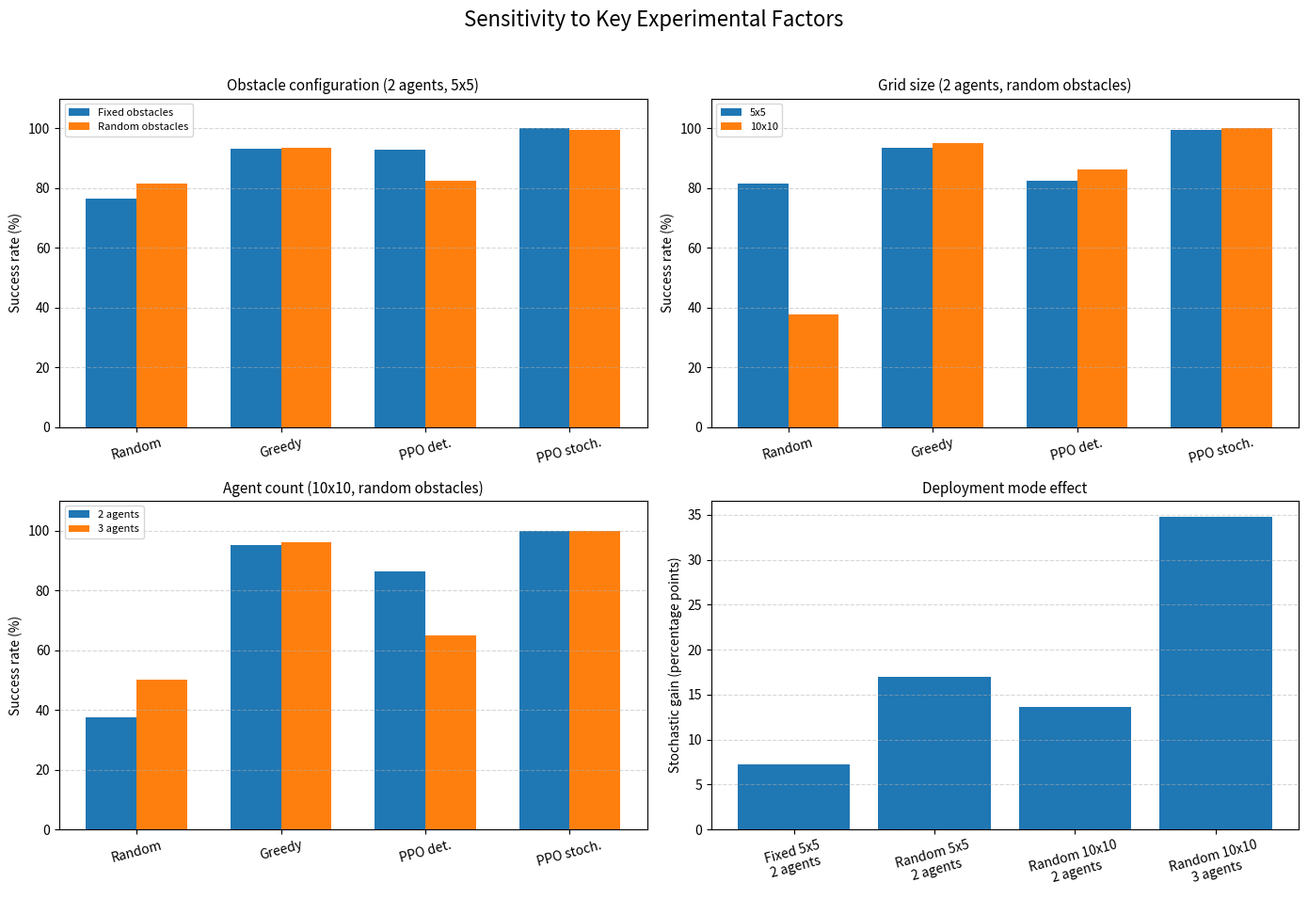

Python code for this plot:
import os

import matplotlib.pyplot as plt
import numpy as np


METHOD_LABELS = [
    "Random",
    "Greedy",
    "PPO det.",
    "PPO stoch.",
]


FIXED_5X5 = [76.40, 93.10, 92.80, 100.00]
RANDOM_5X5 = [81.50, 93.50, 82.40, 99.40]

RANDOM_10X10_2AGENTS = [37.60, 95.10, 86.30, 99.98]
RANDOM_10X10_3AGENTS = [50.00, 96.20, 65.00, 99.82]

DEPLOYMENT_GAIN_LABELS = [
    "Fixed 5x5\n2 agents",
    "Random 5x5\n2 agents",
    "Random 10x10\n2 agents",
    "Random 10x10\n3 agents",
]

DEPLOYMENT_GAINS = [
    100.00 - 92.80,
    99.40 - 82.40,
    99.98 - 86.30,
    99.82 - 65.00,
]


def ensure_output_directories():
    os.makedirs("plots", exist_ok=True)
    os.makedirs("results/final_analysis", exist_ok=True)


def grouped_comparison_subplot(
    ax,
    before_values,
    after_values,
    before_label,
    after_label,
    title,
):
    x = np.arange(len(METHOD_LABELS))
    width = 0.35

    ax.bar(x - width / 2, before_values, width, label=before_label)
    ax.bar(x + width / 2, after_values, width, label=after_label)

    ax.set_title(title, fontsize=11)
    ax.set_ylabel("Success rate (%)")
    ax.set_xticks(x)
    ax.set_xticklabels(METHOD_LABELS, rotation=15)
    ax.set_ylim(0, 110)
    ax.grid(axis="y", linestyle="--", alpha=0.5)
    ax.legend(fontsize=8)


def deployment_gain_subplot(ax):
    x = np.arange(len(DEPLOYMENT_GAIN_LABELS))

    ax.bar(x, DEPLOYMENT_GAINS)

    ax.set_title("Deployment mode effect", fontsize=11)
    ax.set_ylabel("Stochastic gain (percentage points)")
    ax.set_xticks(x)
    ax.set_xticklabels(DEPLOYMENT_GAIN_LABELS, rotation=15)
    ax.grid(axis="y", linestyle="--", alpha=0.5)


def save_summary_file():
    output_path = "results/final_analysis/sensitivity_analysis_summary.txt"

    with open(output_path, "w", encoding="utf-8") as file:
        file.write("SENSITIVITY ANALYSIS SUMMARY\n")
        file.write("============================\n\n")

        file.write("1. Obstacle configuration effect (2 agents, 5x5):\n")
        file.write("Fixed obstacles vs random obstacles\n")
        for method, fixed_value, random_value in zip(
            METHOD_LABELS,
            FIXED_5X5,
            RANDOM_5X5,
        ):
            difference = random_value - fixed_value
            file.write(
                f"- {method}: fixed {fixed_value:.2f}%, "
                f"random {random_value:.2f}%, "
                f"difference {difference:+.2f} percentage points\n"
            )

        file.write("\n2. Grid-size effect (2 agents, random obstacles):\n")
        file.write("5x5 vs 10x10\n")
        for method, small_value, large_value in zip(
            METHOD_LABELS,
            RANDOM_5X5,
            RANDOM_10X10_2AGENTS,
        ):
            difference = large_value - small_value
            file.write(
                f"- {method}: 5x5 {small_value:.2f}%, "
                f"10x10 {large_value:.2f}%, "
                f"difference {difference:+.2f} percentage points\n"
            )

        file.write("\n3. Agent-count effect (10x10, random obstacles):\n")
        file.write("2 agents vs 3 agents\n")
        for method, two_agent_value, three_agent_value in zip(
            METHOD_LABELS,
            RANDOM_10X10_2AGENTS,
            RANDOM_10X10_3AGENTS,
        ):
            difference = three_agent_value - two_agent_value
            file.write(
                f"- {method}: 2 agents {two_agent_value:.2f}%, "
                f"3 agents {three_agent_value:.2f}%, "
                f"difference {difference:+.2f} percentage points\n"
            )

        file.write("\n4. PPO deployment-mode effect:\n")
        for label, gain in zip(DEPLOYMENT_GAIN_LABELS, DEPLOYMENT_GAINS):
            file.write(
                f"- {label.replace(chr(10), ', ')}: "
                f"stochastic gain {gain:.2f} percentage points\n"
            )

        file.write("\nMain findings:\n")
        file.write(
            "1. Randomized obstacles mainly reduced deterministic PPO "
            "performance, while stochastic PPO remained highly robust.\n"
        )
        file.write(
            "2. Increasing grid size strongly penalized the random baseline, "
            "while stochastic PPO generalized very well.\n"
        )
        file.write(
            "3. Increasing the number of agents substantially reduced "
            "deterministic PPO performance, but stochastic PPO remained "
            "near-perfect.\n"
        )
        file.write(
            "4. The success-rate gain of stochastic over deterministic PPO "
            "increased with scenario complexity.\n"
        )

    return output_path


def main():
    ensure_output_directories()

    fig, axes = plt.subplots(2, 2, figsize=(14, 10))

    grouped_comparison_subplot(
        ax=axes[0, 0],
        before_values=FIXED_5X5,
        after_values=RANDOM_5X5,
        before_label="Fixed obstacles",
        after_label="Random obstacles",
        title="Obstacle configuration (2 agents, 5x5)",
    )

    grouped_comparison_subplot(
        ax=axes[0, 1],
        before_values=RANDOM_5X5,
        after_values=RANDOM_10X10_2AGENTS,
        before_label="5x5",
        after_label="10x10",
        title="Grid size (2 agents, random obstacles)",
    )

    grouped_comparison_subplot(
        ax=axes[1, 0],
        before_values=RANDOM_10X10_2AGENTS,
        after_values=RANDOM_10X10_3AGENTS,
        before_label="2 agents",
        after_label="3 agents",
        title="Agent count (10x10, random obstacles)",
    )

    deployment_gain_subplot(axes[1, 1])

    fig.suptitle("Sensitivity to Key Experimental Factors", fontsize=16)
    fig.tight_layout(rect=[0, 0.03, 1, 0.96])

    plot_path = "plots/sensitivity_to_key_factors.png"
    fig.savefig(plot_path, dpi=300)
    plt.close(fig)

    summary_path = save_summary_file()

    print("===== SENSITIVITY ANALYSIS GENERATED =====")
    print(f"Plot saved to: {plot_path}")
    print(f"Summary saved to: {summary_path}")


if __name__ == "__main__":
    main()
